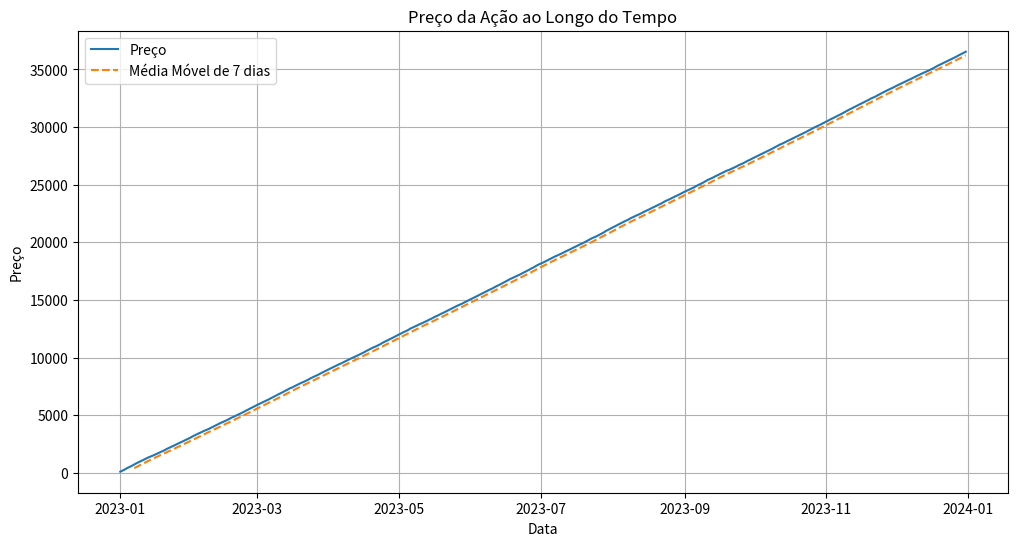
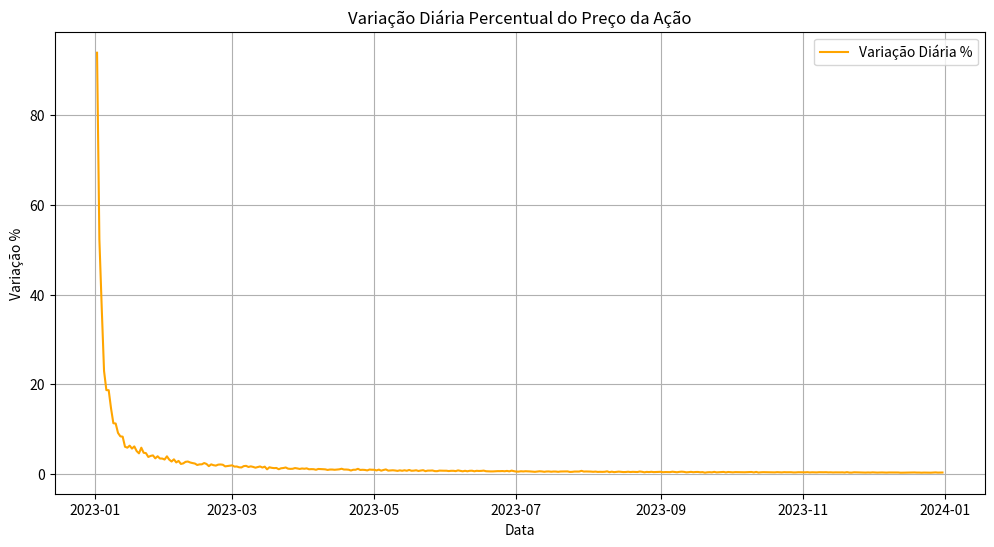

Reproduce these figures in Python, in order. (Note: this script raises an exception after producing the figures.)
import pandas as pd
import numpy as np

# Configuração para reprodutibilidade
np.random.seed(42)

# Gerando datas
dates = pd.date_range(start="2023-01-01", periods=365, freq="D")

# Gerando preços fictícios para uma ação
prices = np.random.normal(loc=100, scale=10, size=len(dates)).cumsum()  # Preços acumulados para simular tendência

# Criando um DataFrame
data = pd.DataFrame(data={'Date': dates, 'Price': prices})
data.set_index('Date', inplace=True)

# Exibindo os primeiros registros
print(data.head())

# Limpeza de Dados (removendo possíveis valores negativos)
data['Price'] = data['Price'].apply(lambda x: max(x, 0))

# Cálculo da Média Móvel de 7 dias
data['7-day MA'] = data['Price'].rolling(window=7).mean()

# Cálculo da Variação Diária em Percentual
data['Daily Change %'] = data['Price'].pct_change() * 100

# Exibindo as primeiras entradas após a manipulação
print(data.head(10))

import matplotlib.pyplot as plt

# Plotando a série temporal do preço da ação
plt.figure(figsize=(12, 6))
plt.plot(data.index, data['Price'], label='Preço')
plt.plot(data.index, data['7-day MA'], label='Média Móvel de 7 dias', linestyle='--')
plt.title('Preço da Ação ao Longo do Tempo')
plt.xlabel('Data')
plt.ylabel('Preço')
plt.legend()
plt.grid(True)
plt.show()

# Plotando a variação diária percentual
plt.figure(figsize=(12, 6))
plt.plot(data.index, data['Daily Change %'], color='orange', label='Variação Diária %')
plt.title('Variação Diária Percentual do Preço da Ação')
plt.xlabel('Data')
plt.ylabel('Variação %')
plt.legend()
plt.grid(True)
plt.show()

# Plotando médias mensais
monthly_data = data['Price'].resample('M').mean()

plt.figure(figsize=(12, 6))
plt.bar(monthly_data.index, monthly_data, color='purple')
plt.title('Média Mensal do Preço da Ação')
plt.xlabel('Mês')
plt.ylabel('Preço Médio')
plt.grid(True)
plt.show()

# Resumindo insights
monthly_summary = data.resample('M').agg({
    'Price': ['mean', 'min', 'max'],
    'Daily Change %': ['mean']
})

print(monthly_summary)